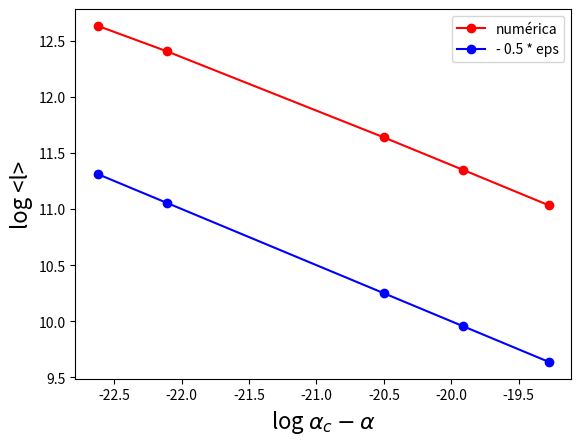

Python code for this plot:
import numpy as np
import matplotlib.pyplot as plt

eps = [0.0000000001500000124, 0.0000000002500000207, 0.000000001249999992, 0.000000002250000075, 0.000000004250000019]

eps1 = np.array([-22.62038574, -22.10956012, -20.50012229, -19.91233559, -19.27634685])
eps12 = eps1 * 0.5

lavg = [12.63067349, 12.40484153, 11.63801508, 11.34846347, 11.03296846]


fig, ax = plt.subplots()

ax.set_xlabel(r'log $\alpha_c - \alpha$', fontsize=16, fontstyle='italic', color='black')
ax.set_ylabel('log <l>', fontsize=16, fontstyle='italic', color='black')
ax.plot(eps1, lavg, marker='o', color='red', label='numérica')
ax.plot(eps1, -eps12, marker='o', color='blue', label='- 0.5 * eps')
ax.legend()

plt.show()